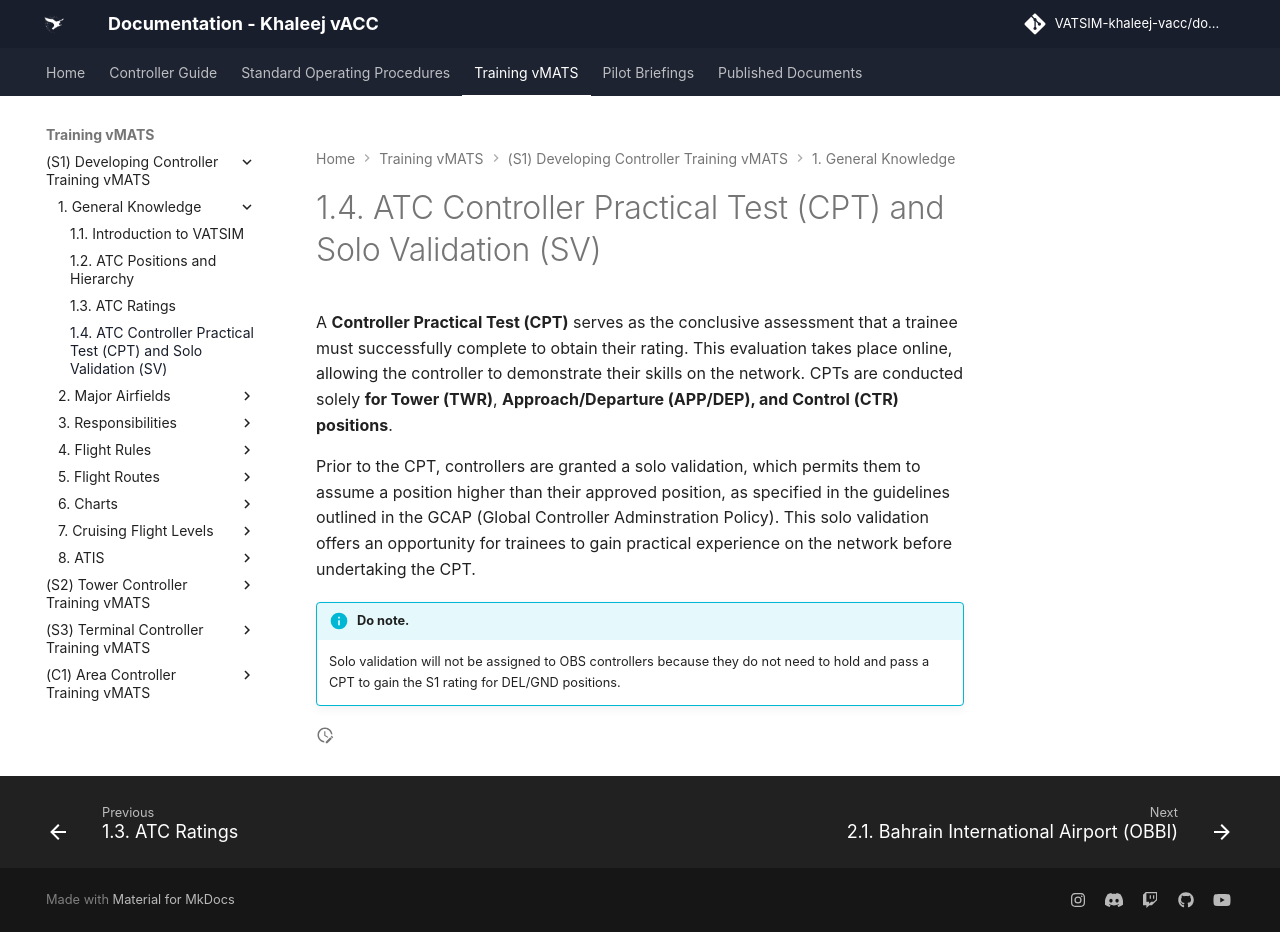

repository: khaleej-vacc/documentation-site · page: Training-vMATS/(S1)-Developing-Controller-Training-vMATS/1. General Knowledge/04- 1.4 Controller Practical Test (CPT) and Solo Validation (SV)/index.html · generator: mkdocs

---
title: 1.4. ATC Controller Practical Test (CPT) and Solo Validation (SV)
slug: atccpt
---
A **Controller Practical Test (CPT)** serves as the conclusive assessment that a trainee must
successfully complete to obtain their rating. This evaluation takes place online, allowing the
controller to demonstrate their skills on the network. CPTs are conducted solely **for Tower (TWR)**,
**Approach/Departure (APP/DEP), and Control (CTR) positions**.

Prior to the CPT, controllers are granted a solo validation, which permits them to assume a
position higher than their approved position, as specified in the guidelines outlined in the GCAP
(Global Controller Adminstration Policy). This solo validation offers an opportunity for trainees to gain practical
experience on the network before undertaking the CPT.

!!! info "Do note."
    Solo validation will not be assigned to OBS controllers because they do not need to hold and pass
    a CPT to gain the S1 rating for DEL/GND positions.
